Run: headless pygame with SDL's dummy video driver; simulated clock (each Clock.tick advances the game by its frame time, no real sleeping); random seed 0; keys injected as events and as key.get_pressed() state; no mouse input.
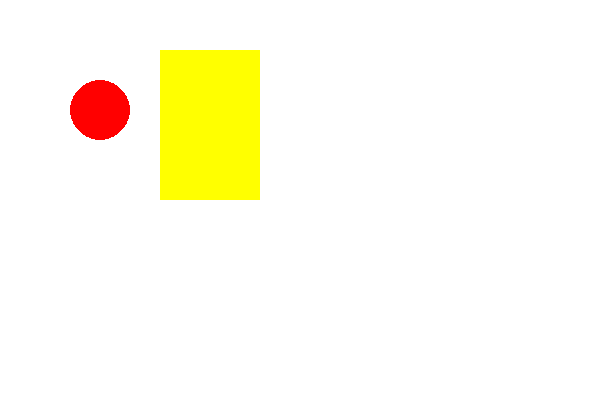
Frame 1 of 4 · flips 1–60 · no input
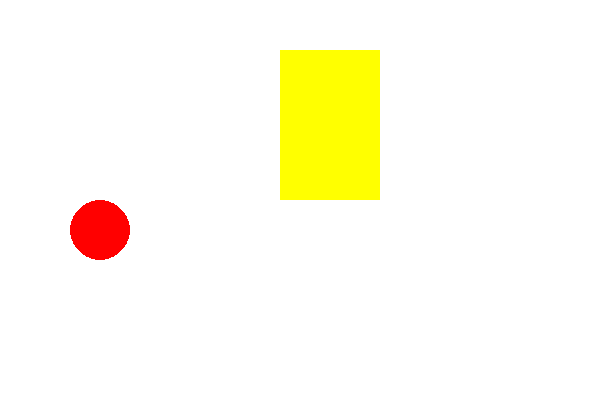
Frame 2 of 4 · flips 61–180 · tapped SPACE, RETURN · held RIGHT (→), D
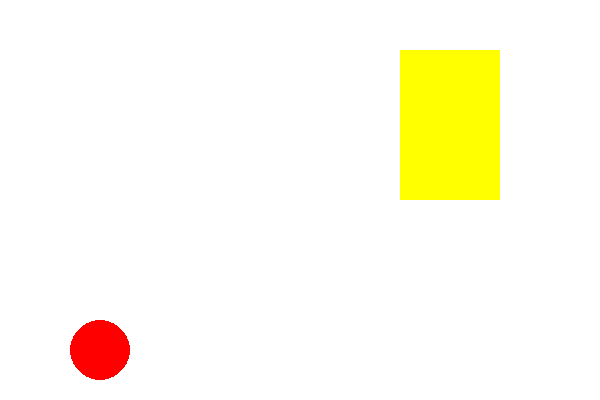
Frame 3 of 4 · flips 181–300 · held DOWN (↓), S
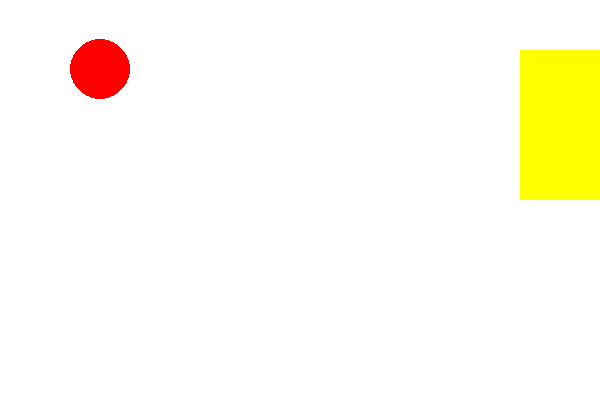
Frame 4 of 4 · flips 301–420 · held LEFT (←), A, UP (↑), W

The pygame program that drew these frames:

import pygame

pygame.init()
win = pygame.display.set_mode((600, 400))

x = 100
y = 50
x1 = 100
y1 = 50

while True:
    for event in pygame.event.get():
        if event.type == pygame.QUIT:
            exit()

    win.fill((255, 255, 255))

    x = x + 1
    y1 = y1 + 1
    if x > 600:
        x = 0

    if y1 > 400:
        y1 = 0

    pygame.draw.rect(win, (255, 255, 0), (x, y, 100, 150))

    pygame.draw.circle(win, (255, 0, 0), (x1, y1), 30)
    pygame.display.update()
    pygame.time.delay(10)
